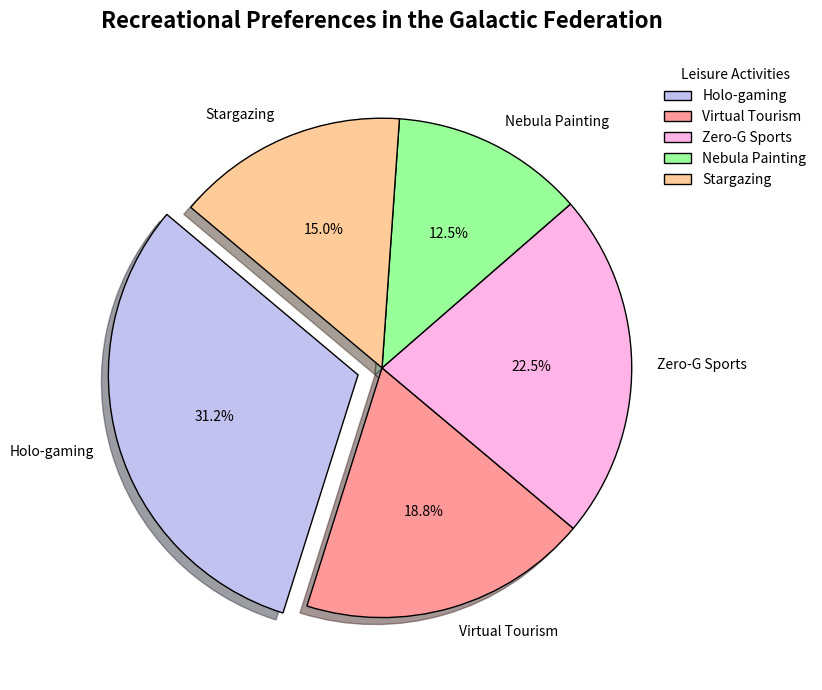

Generate this figure with matplotlib:
import matplotlib.pyplot as plt

activities = [
    "Holo-gaming", 
    "Virtual Tourism", 
    "Zero-G Sports", 
    "Nebula Painting", 
    "Stargazing"
]
popularity_percentages = [25, 15, 18, 10, 12]

# Colors for each activity, shuffled
colors = ['#c2c2f0', '#ff9999', '#ffb3e6', '#99ff99', '#ffcc99']

fig, ax1 = plt.subplots(figsize=(10, 7))

explode = [0.1, 0, 0, 0, 0]

ax1.pie(popularity_percentages, labels=activities, autopct='%1.1f%%', startangle=140, colors=colors,
        explode=explode, shadow=True, wedgeprops=dict(edgecolor='black'))

ax1.set_title("Recreational Preferences in the Galactic Federation", fontsize=16, fontweight='bold', pad=20)

plt.legend(activities, title="Leisure Activities", loc="upper right", bbox_to_anchor=(1.2, 1), frameon=False)

plt.tight_layout()

plt.show()
